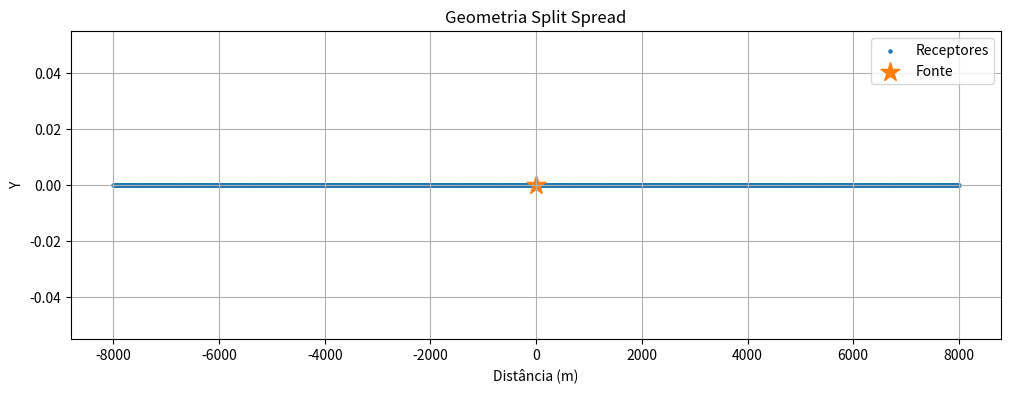
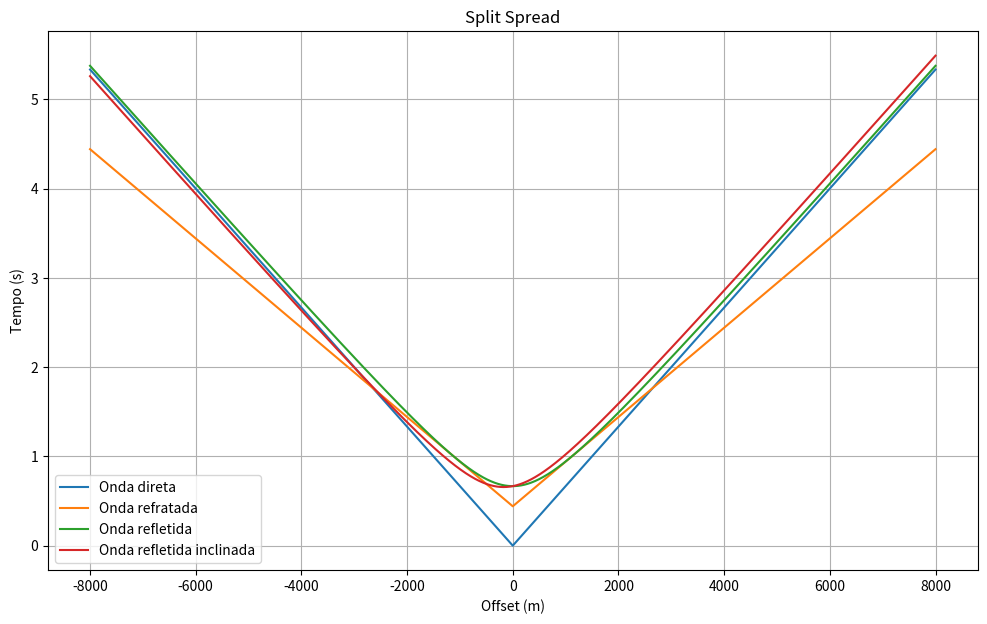

Write Python code to recreate these figures, in order.
import numpy as np
import matplotlib.pyplot as plt

# Parâmetros
sx = 0
sy = 0

offset_min = 0
offset_max = 8000
d_rec = 12.5

v1 = 1500
v2 = 2000
z = 500
zeta = np.radians(10)

# Geometria Split Spread
rx_esq = np.arange(-offset_max, -offset_min + d_rec, d_rec)
rx_dir = np.arange(offset_min, offset_max + d_rec, d_rec)

rx = np.concatenate((rx_esq, rx_dir))
ry = np.full(len(rx), sy)

# Plot da geometria
plt.figure(figsize=(12, 4))

plt.scatter(rx, ry, s=5, label="Receptores")
plt.scatter(sx, sy, marker="*", s=200, label="Fonte")

plt.xlabel("Distância (m)")
plt.ylabel("Y")
plt.title("Geometria Split Spread")
plt.grid(True)
plt.legend()
plt.show()

# Offset
x = rx - sx
offset = np.abs(x)

# Onda direta
t_dir = offset / v1

# Onda refletida horizontal
t_refl = np.sqrt(offset**2 + 4*z**2) / v1

# Onda refletida inclinada
t_refl_inclinado = np.sqrt(offset**2 + 4*z**2 + 4*z*x*np.sin(zeta))/v1

# Onda refratada
theta = np.arcsin(v1 / v2)

t_refr = offset/v2 + (2*z*np.cos(theta))/v1

# Plot dos tempos
plt.figure(figsize=(12, 7))

plt.plot(x, t_dir, label="Onda direta")
plt.plot(x, t_refr, label="Onda refratada")
plt.plot(x, t_refl, label="Onda refletida")
plt.plot(x, t_refl_inclinado, label="Onda refletida inclinada")

plt.xlabel("Offset (m)")
plt.ylabel("Tempo (s)")
plt.title("Split Spread")

plt.grid(True)
plt.legend()
plt.show()
